Dataset: classification (GitHub, LadinaM/DeepLCodingKatas). Classes: paper, rock, scissors.

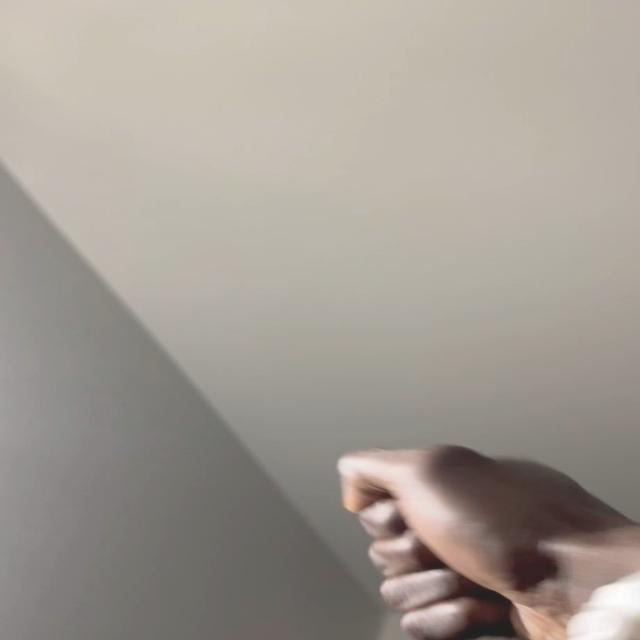
Label: rock

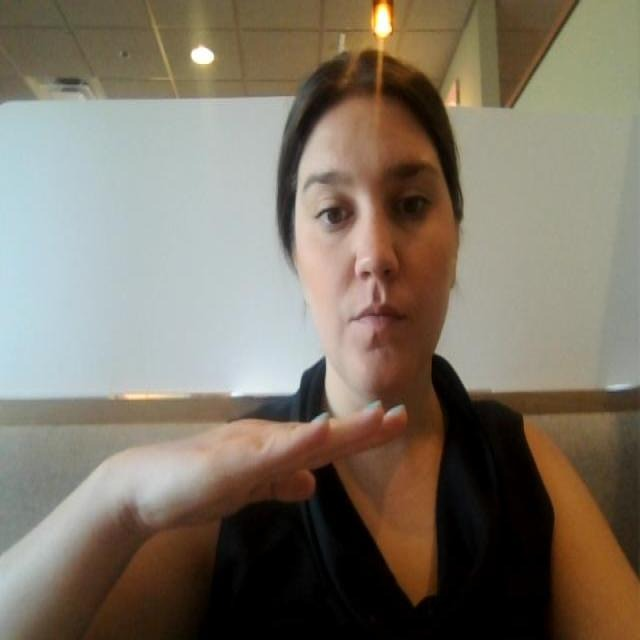
Label: paper

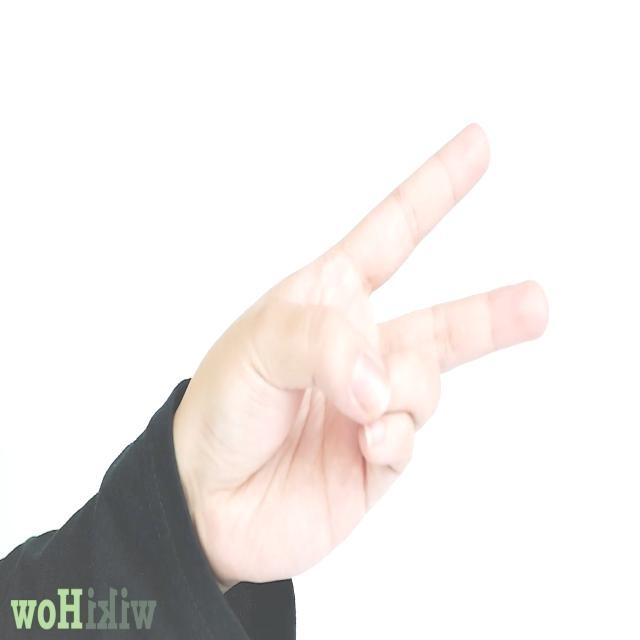
Label: scissors

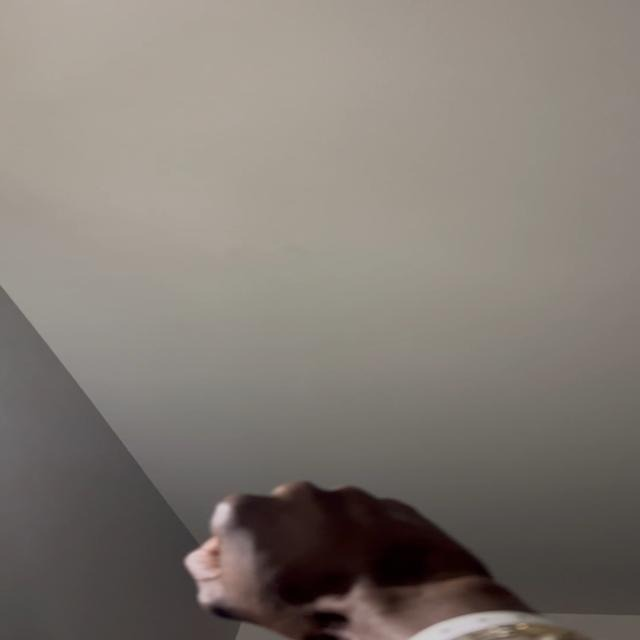
Label: rock

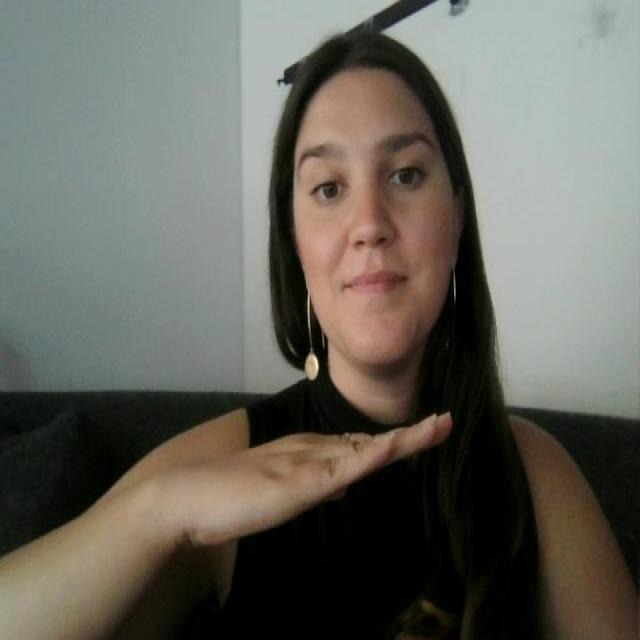
Label: paper

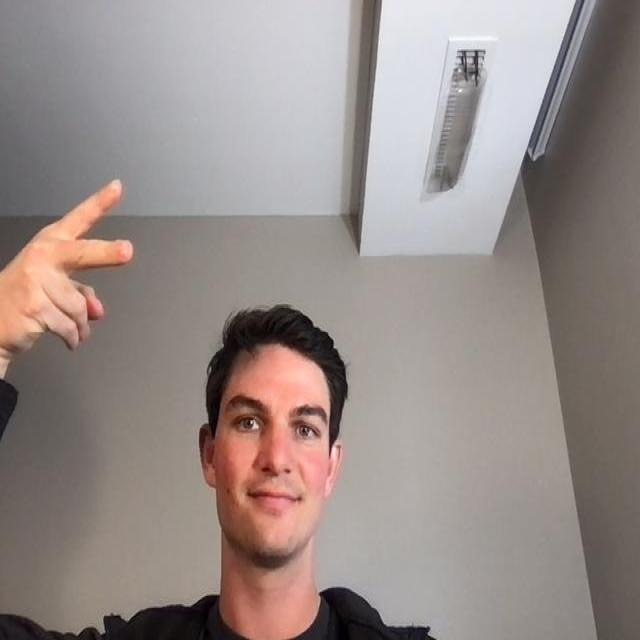
Label: scissors
